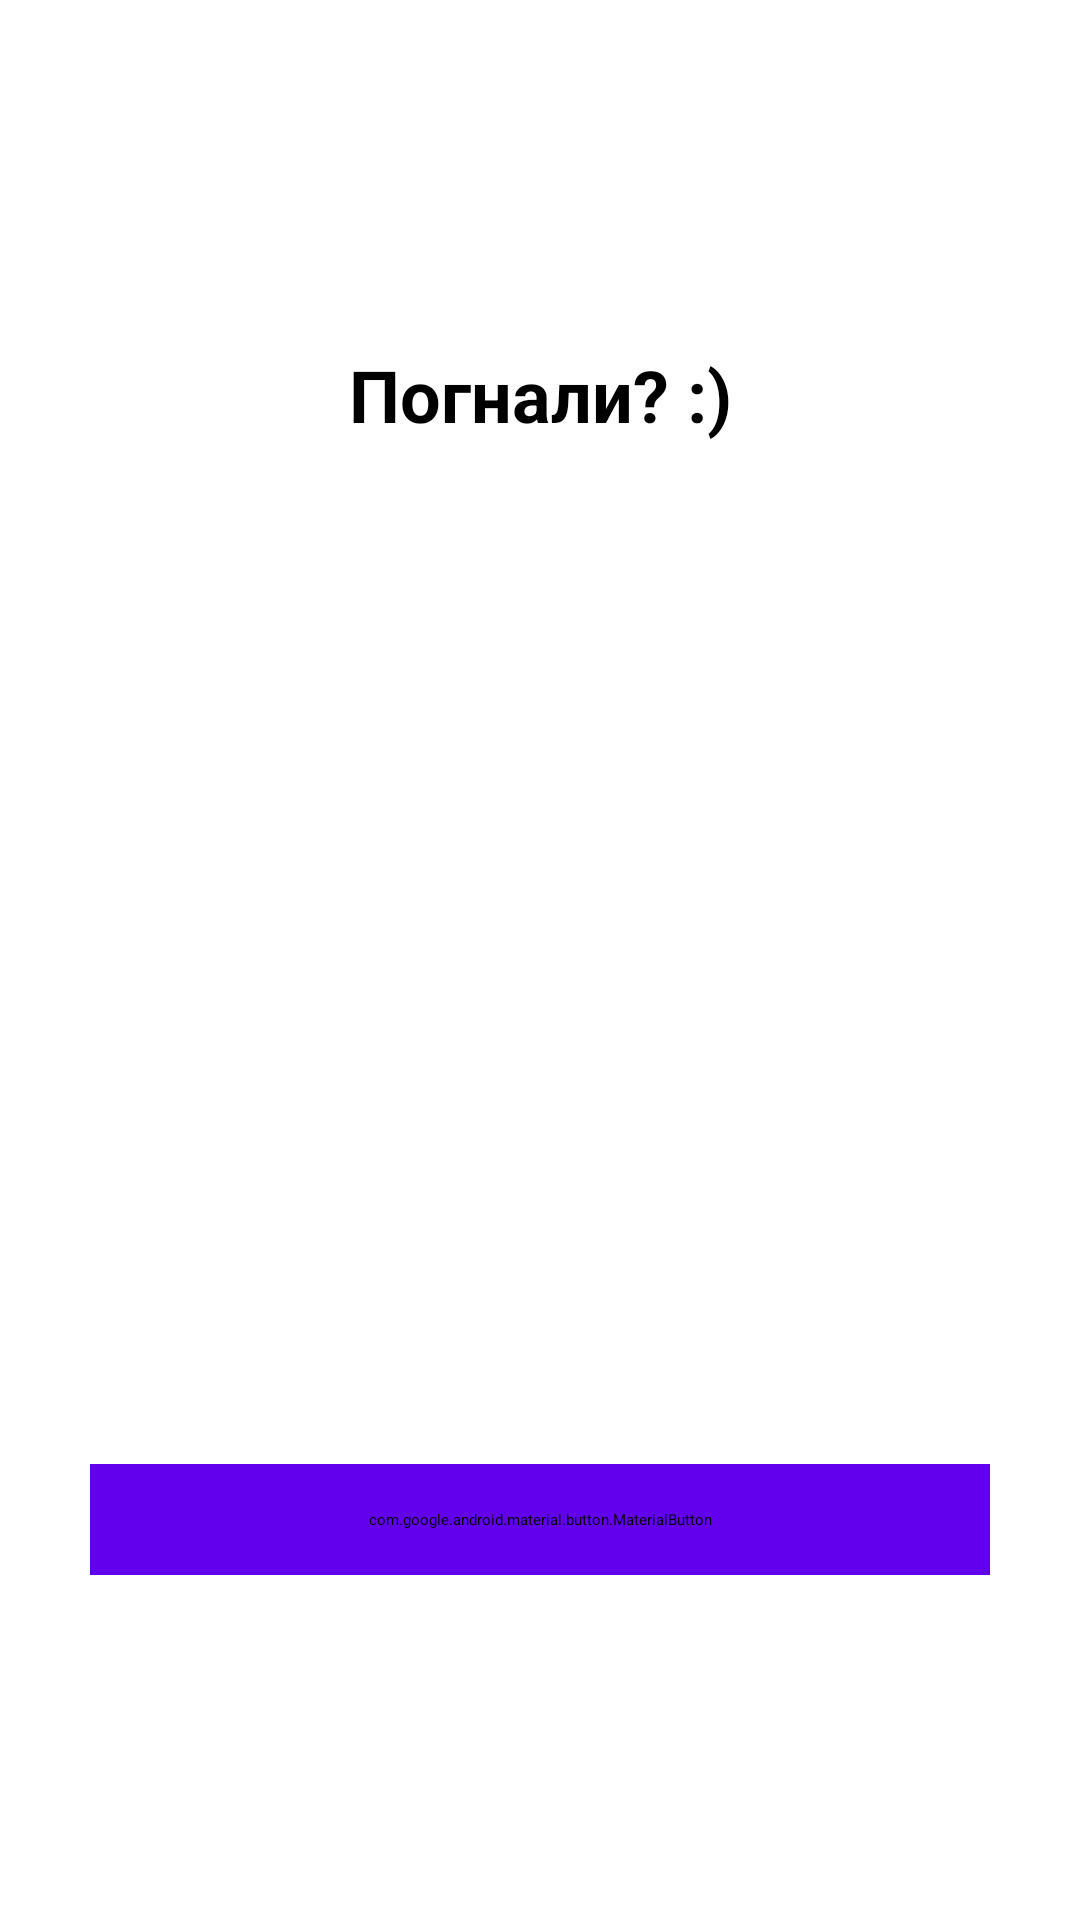

Android layout source for this screen:
<!-- AndroidManifest.xml: application theme Theme.HelloWorld -->
<!-- res/layout/act_choice_fr.xml -->
<androidx.constraintlayout.widget.ConstraintLayout xmlns:android="http://schemas.android.com/apk/res/android"
    xmlns:app="http://schemas.android.com/apk/res-auto"
    xmlns:tools="http://schemas.android.com/tools"
    android:layout_width="match_parent"
    android:layout_height="match_parent"
    android:background="@color/white">

    <TextView
        android:id="@+id/textView"
        android:layout_width="match_parent"
        android:layout_height="wrap_content"
        android:gravity="center"
        android:text="Погнали? :)"
        android:textSize="24sp"
        android:textStyle="bold"
        android:textColor="@color/black"
        app:layout_constraintBottom_toTopOf="@id/sportsType"
        app:layout_constraintEnd_toEndOf="parent"
        app:layout_constraintStart_toStartOf="parent"
        app:layout_constraintTop_toTopOf="parent" />

    <androidx.recyclerview.widget.RecyclerView
        android:id="@+id/sportsType"
        android:layout_width="match_parent"
        android:layout_height="110dp"
        android:orientation="horizontal"
        app:layout_constraintBottom_toTopOf="@id/startButton"
        app:layout_constraintEnd_toEndOf="parent"
        app:layout_constraintStart_toStartOf="parent"
        app:layout_constraintTop_toBottomOf="@id/textView" />



    <com.google.android.material.button.MaterialButton
        android:id="@+id/startButton"
        style="@style/MatButtons"
        android:text="Начать"
        app:cornerRadius="10dp"
        app:layout_constraintBottom_toBottomOf="parent"
        app:layout_constraintEnd_toEndOf="parent"
        app:layout_constraintStart_toStartOf="parent"
        app:layout_constraintTop_toBottomOf="@id/sportsType"/>


</androidx.constraintlayout.widget.ConstraintLayout>
<!-- resources referenced by this layout -->
<resources>
  <color name="black">#FF000000</color>
  <color name="white">#FFFFFFFF</color>
  <style name="MatButtons">
          <item name="android:textStyle">bold</item>
          <item name="textAllCaps">false</item>
          <item name="android:textSize">20sp</item>
          <item name="android:textColor">@color/white</item>
          <item name="android:backgroundTint">@color/purple_500</item>
          <item name="android:padding">15dp</item>
          <item name="android:layout_height">wrap_content</item>
          <item name="android:layout_width">300dp</item>
      </style>
  <color name="purple_500">#FF6200EE</color>
</resources>
